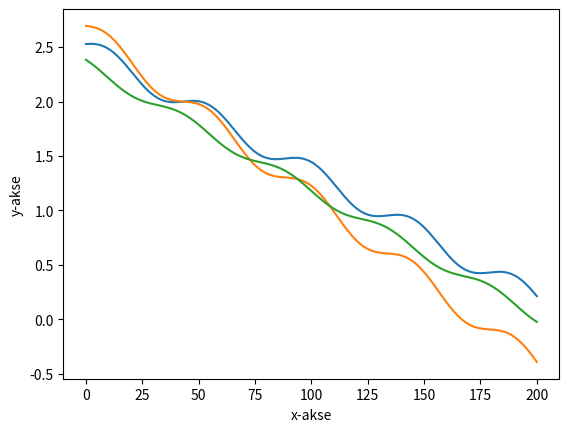

Python code for this plot:
import matplotlib.pyplot as plt
import numpy as np

#lenght of x axis
x = np.linspace(-2, 7.25, 201)
#plt.plot(x, np.sin(x))

def f1(t):
    return (-1/4*x + 0.1 * np.sin(3*x ) + 2)
t1 = np.arange(-2.0,0.0)
plt.plot(f1(t1))

def f2(t):
    return (-1/3*x+0.1*np.sin(3*x)+2)
t2 = np.arange(0.0,3.0)
plt.plot(f2(t2))

def f3(t):
    return (-1/4*x +0.05*np.cos(3*x)+1.83556)
t3 = np.arange(3.0,7.16606)
plt.plot(f3(t3))

#1st function: f(x) = -1/4x +0.1*sin(3x)+2 , -2;0
#function1 = plt.plot(x, (-1/4*x + 0.1 * np.sin(3*x ) + 2))
#2nd function: g(x) = -1/3x+0.1*sin(3x)+2 , 0;3
#plt.plot(x, -1/3*x+0.1*np.sin(3*x)+2)
#3rd function: h(x)= -1/4x +0.05*cos(3x)+1.83556 , 3;7.16606
#plt.plot(x, -1/4*x +0.05*np.cos(3*x)+1.83556)

#labels
plt.xlabel('x-akse')
plt.ylabel('y-akse')

plt.axis('tight')

#display
plt.show()
